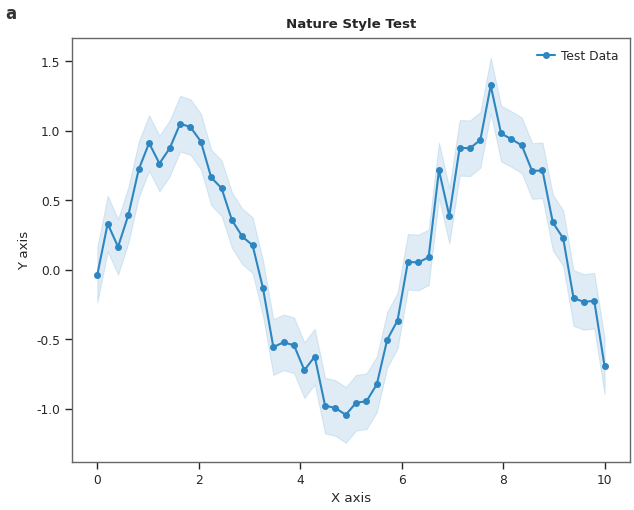

Recreate this plot in Python. (Note: this script raises an exception after producing the figure.)
# -*- coding: utf-8 -*-
# Author: 王梓涵 <wangzh011031@163.com>
"""
Nature Journal Visualization Style Module
==========================================

统一的 Nature 子刊级别可视化风格配置。
所有可视化模块应导入此模块以确保风格一致性。

Usage:
    from .nature_style import set_nature_style, NATURE_COLORS, NatureFigure
"""

import matplotlib.pyplot as plt
import matplotlib as mpl
import seaborn as sns
import numpy as np
from typing import Tuple, Optional, List, Union
from pathlib import Path

# ============================================================================
# Nature Color Palettes (来自 Nature 系列期刊官方配色)
# ============================================================================

NATURE_COLORS = {
    # 主要分类色 (高对比度，适合区分类别)
    # Adjusted user preference: darker/deeper tones
    'red': '#C0392B',        # 深红 (从 #E64B35 调整)
    'blue': '#2E86C1',       # 深蓝 (从 #4DBBD5 调整)
    'green': '#00A087',      # 翠绿 - 第三类别
    'purple': '#3C5488',     # 深蓝紫 - 沉稳色
    'orange': '#E67E22',     # 深橙 (匹配整体色调)
    'gray': '#7F8C8D',       # 深灰
    
    # 功能色
    'highlight': '#C0392B',  # 高亮/关键
    'primary': '#2E86C1',    # 主色
    'secondary': '#00A087',  # 次要
    'accent': '#E67E22',     # 强调
    'muted': '#95A5A6',      # 弱化
    
    # 深浅变体
    'dark_blue': '#1B4F72',
    'light_blue': '#5DADE2',
    'dark_red': '#922B21',
    'light_red': '#E6B0AA',
    
    # 文本和边框
    'text': '#333333',
    'border': '#666666',
    'grid': '#E0E0E0',
}

# 预定义调色板
PALETTE_2CLASS = [NATURE_COLORS['blue'], NATURE_COLORS['red']]
PALETTE_3CLASS = [NATURE_COLORS['green'], NATURE_COLORS['blue'], NATURE_COLORS['red']]
PALETTE_MULTI = [NATURE_COLORS['red'], NATURE_COLORS['blue'], NATURE_COLORS['green'],
                 NATURE_COLORS['purple'], NATURE_COLORS['orange'], NATURE_COLORS['gray']]

# Colormap 推荐
CMAPS = {
    'diverging': 'RdBu_r',      # 分散型 (差异/变化)
    'sequential': 'YlOrRd',     # 顺序型 (强度)
    'sequential_blue': 'Blues', # 顺序蓝
    'accuracy': 'RdYlGn',       # 准确率 (红差绿好)
    'heatmap': 'viridis',       # 通用热图
}

# ============================================================================
# Nature Figure Dimensions (英寸)
# ============================================================================

FIGURE_SIZES = {
    'single_column': (3.5, 2.8),       # 单栏 89mm
    'one_half_column': (5.5, 4.0),     # 1.5栏 140mm  
    'double_column': (7.2, 5.5),       # 双栏 183mm (最常用)
    'full_page': (7.2, 9.5),           # 整页
    
    # 特殊用途
    'square': (4.0, 4.0),
    'wide': (7.2, 3.5),
    'tall': (4.0, 6.0),
}

# ============================================================================
# Core Style Setup Function
# ============================================================================

def set_nature_style(context: str = 'paper'):
    """
    设置 Nature 期刊级别的全局绘图风格。
    
    Parameters
    ----------
    context : str
        绘图上下文，'paper' 或 'poster'
    
    Examples
    --------
    >>> from src.visualization.nature_style import set_nature_style
    >>> set_nature_style()
    >>> plt.plot([1,2,3], [1,4,9])
    """
    
    # 字体大小配置 (Nature 标准: 5-8pt)
    font_scale = 1.0 if context == 'paper' else 1.5
    
    base_params = {
        # === 字体设置 ===
        'font.family': 'sans-serif',
        'font.sans-serif': ['Arial', 'Helvetica Neue', 'DejaVu Sans'],
        'font.size': 7 * font_scale,
        
        # === 标题和标签 ===
        'axes.titlesize': 9 * font_scale,
        'axes.titleweight': 'bold',
        'axes.titlepad': 8,
        'axes.labelsize': 8 * font_scale,
        'axes.labelweight': 'normal',
        'axes.labelpad': 4,
        
        # === 刻度 ===
        'xtick.labelsize': 7 * font_scale,
        'ytick.labelsize': 7 * font_scale,
        'xtick.major.size': 3,
        'ytick.major.size': 3,
        'xtick.major.width': 0.6,
        'ytick.major.width': 0.6,
        'xtick.direction': 'out',
        'ytick.direction': 'out',
        
        # === 图例 ===
        'legend.fontsize': 7 * font_scale,
        'legend.frameon': False,
        'legend.borderaxespad': 0.5,
        'legend.handlelength': 1.5,
        'legend.handletextpad': 0.5,
        
        # === 线条 ===
        'axes.linewidth': 0.8,
        'grid.linewidth': 0.4,
        'lines.linewidth': 1.2,
        'lines.markersize': 4,
        'patch.linewidth': 0.5,
        
        # === 颜色 ===
        'axes.edgecolor': NATURE_COLORS['border'],
        'axes.labelcolor': NATURE_COLORS['text'],
        'xtick.color': NATURE_COLORS['text'],
        'ytick.color': NATURE_COLORS['text'],
        'text.color': NATURE_COLORS['text'],
        
        # === 背景 ===
        'figure.facecolor': 'white',
        'axes.facecolor': 'white',
        'savefig.facecolor': 'white',
        
        # === 边框 (spines) ===
        'axes.spines.top': False,
        'axes.spines.right': False,
        
        # === 网格 ===
        'axes.grid': False,
        'grid.color': NATURE_COLORS['grid'],
        'grid.alpha': 0.5,
        
        # === 保存设置 ===
        'savefig.dpi': 300,
        'savefig.bbox': 'tight',
        'savefig.pad_inches': 0.05,
        'savefig.transparent': False,
        
        # === 其他 ===
        'figure.dpi': 150,
        'figure.autolayout': False,
    }
    
    plt.rcParams.update(base_params)
    
    # Seaborn 风格叠加
    sns.set_style("ticks", {
        'axes.edgecolor': NATURE_COLORS['border'],
        'axes.linewidth': 0.8,
    })
    sns.set_context("paper", font_scale=font_scale)
    sns.set_palette(PALETTE_MULTI)


# ============================================================================
# Helper Functions
# ============================================================================

def create_figure(
    nrows: int = 1, 
    ncols: int = 1, 
    figsize: Optional[Tuple[float, float]] = None,
    size_key: str = 'double_column',
    **kwargs
) -> Tuple[plt.Figure, Union[plt.Axes, np.ndarray]]:
    """
    创建 Nature 风格的 Figure。
    
    Parameters
    ----------
    nrows, ncols : int
        子图行列数
    figsize : tuple, optional
        自定义尺寸 (width, height) in inches
    size_key : str
        预设尺寸: 'single_column', 'double_column', 'full_page', etc.
    **kwargs
        传递给 plt.subplots 的其他参数
        
    Returns
    -------
    fig, axes : Figure and Axes
    """
    set_nature_style()
    
    if figsize is None:
        figsize = FIGURE_SIZES.get(size_key, FIGURE_SIZES['double_column'])
    
    fig, axes = plt.subplots(nrows, ncols, figsize=figsize, **kwargs)
    fig.set_facecolor('white')
    
    return fig, axes


def add_panel_label(
    ax: plt.Axes, 
    label: str, 
    x: float = -0.12, 
    y: float = 1.08,
    fontsize: int = 12,
    fontweight: str = 'bold'
):
    """
    添加子图标签 (a), (b), (c) 等 - Nature 标准格式。
    
    Parameters
    ----------
    ax : Axes
        目标子图
    label : str
        标签文本，如 'a', 'b', 'c' (不需要括号，函数自动处理)
    x, y : float
        标签位置 (相对于子图，transform=ax.transAxes)
    """
    # 确保小写
    label_text = label.lower()
    
    ax.text(x, y, label_text, 
            transform=ax.transAxes,
            fontsize=fontsize, 
            fontweight=fontweight,
            va='top', 
            ha='left',
            color=NATURE_COLORS['text'])


def add_significance_annotation(
    ax: plt.Axes,
    x1: float, x2: float,
    y: float,
    p_value: float,
    height: float = 0.02
):
    """
    添加显著性标注 (bracket + stars)。
    
    Parameters
    ----------
    ax : Axes
        目标子图
    x1, x2 : float
        横坐标起止位置
    y : float
        标注的 y 位置
    p_value : float
        p 值
    height : float
        bracket 高度
    """
    # 确定星号
    if p_value < 0.001:
        stars = '***'
    elif p_value < 0.01:
        stars = '**'
    elif p_value < 0.05:
        stars = '*'
    else:
        stars = 'n.s.'
    
    # 画 bracket
    ax.plot([x1, x1, x2, x2], [y, y + height, y + height, y], 
            color='black', linewidth=0.8)
    
    # 添加星号
    ax.text((x1 + x2) / 2, y + height, stars,
            ha='center', va='bottom', fontsize=8)


def add_errorbar(
    ax: plt.Axes,
    x: np.ndarray,
    y: np.ndarray,
    yerr: np.ndarray,
    color: str = None,
    capsize: float = 3,
    capthick: float = 1,
    **kwargs
):
    """
    绘制带误差棒的数据点 (Nature 标准样式)。
    """
    if color is None:
        color = NATURE_COLORS['primary']
    
    ax.errorbar(x, y, yerr=yerr, 
                fmt='o', 
                color=color,
                ecolor=color,
                elinewidth=0.8,
                capsize=capsize,
                capthick=capthick,
                markersize=4,
                **kwargs)


def styled_colorbar(
    mappable,
    ax: plt.Axes,
    label: str = '',
    orientation: str = 'vertical',
    shrink: float = 0.8,
    pad: float = 0.02
):
    """
    添加 Nature 风格的颜色条。
    """
    cbar = plt.colorbar(mappable, ax=ax, orientation=orientation,
                        shrink=shrink, pad=pad)
    cbar.set_label(label, fontsize=8)
    cbar.ax.tick_params(labelsize=7)
    cbar.outline.set_linewidth(0.5)
    cbar.outline.set_edgecolor(NATURE_COLORS['border'])
    
    return cbar


def save_figure(
    fig: plt.Figure,
    filename: str,
    output_dir: Union[str, Path] = '.',
    formats: List[str] = ['png', 'pdf'],
    dpi: int = 300,
    close: bool = True
):
    """
    保存图表为多种格式 (Nature 投稿需要 PDF)。
    
    Parameters
    ----------
    fig : Figure
        要保存的图表
    filename : str
        文件名 (不含扩展名)
    output_dir : str or Path
        输出目录
    formats : list
        输出格式列表，如 ['png', 'pdf']
    dpi : int
        分辨率
    close : bool
        保存后是否关闭图表
    """
    output_dir = Path(output_dir)
    output_dir.mkdir(parents=True, exist_ok=True)
    
    for fmt in formats:
        filepath = output_dir / f"{filename}.{fmt}"
        fig.savefig(filepath, format=fmt, dpi=dpi, 
                    bbox_inches='tight', facecolor='white', edgecolor='none')
        print(f"  ✓ Saved: {filepath}")
    
    if close:
        plt.close(fig)


# ============================================================================
# Specialized Plot Functions
# ============================================================================

def nature_heatmap(
    data: np.ndarray,
    ax: plt.Axes = None,
    cmap: str = 'RdBu_r',
    center: float = None,
    annot: bool = True,
    fmt: str = '.2f',
    cbar: bool = True,
    cbar_label: str = '',
    xticklabels: list = None,
    yticklabels: list = None,
    **kwargs
):
    """
    Nature 风格热图。
    """
    if ax is None:
        fig, ax = plt.subplots(figsize=(8, 6))
    
    # 使用 seaborn heatmap
    hm = sns.heatmap(
        data, 
        ax=ax,
        cmap=cmap,
        center=center,
        annot=annot,
        fmt=fmt,
        annot_kws={'size': 7},
        linewidths=0.5,
        linecolor='white',
        cbar=cbar,
        cbar_kws={'label': cbar_label, 'shrink': 0.8} if cbar else {},
        xticklabels=xticklabels if xticklabels is not None else True,
        yticklabels=yticklabels if yticklabels is not None else True,
        **kwargs
    )
    
    # 美化 colorbar
    if cbar and hm.collections:
        cbar_obj = hm.collections[0].colorbar
        if cbar_obj:
            cbar_obj.ax.tick_params(labelsize=7)
            cbar_obj.outline.set_linewidth(0.5)
    
    return ax


def nature_barplot(
    x: np.ndarray,
    y: np.ndarray,
    ax: plt.Axes = None,
    yerr: np.ndarray = None,
    color: Union[str, List[str]] = None,
    edgecolor: str = 'white',
    width: float = 0.7,
    show_values: bool = True,
    value_fmt: str = '.2f',
    **kwargs
):
    """
    Nature 风格柱状图 (带误差棒和数值标注)。
    """
    if ax is None:
        fig, ax = plt.subplots(figsize=(8, 5))
    
    if color is None:
        color = NATURE_COLORS['primary']
    
    bars = ax.bar(x, y, width=width, color=color, edgecolor=edgecolor, 
                  linewidth=0.5, **kwargs)
    
    # 添加误差棒
    if yerr is not None:
        ax.errorbar(x, y, yerr=yerr, fmt='none', 
                    ecolor='black', elinewidth=0.8, capsize=3, capthick=0.8)
    
    # 添加数值标注
    if show_values:
        for bar in bars:
            height = bar.get_height()
            ax.annotate(f'{height:{value_fmt}}',
                        xy=(bar.get_x() + bar.get_width() / 2, height),
                        xytext=(0, 3),
                        textcoords="offset points",
                        ha='center', va='bottom', fontsize=7)
    
    return ax, bars


def nature_boxplot(
    data: list,
    ax: plt.Axes = None,
    labels: list = None,
    colors: list = None,
    show_points: bool = True,
    **kwargs
):
    """
    Nature 风格箱线图 (带散点)。
    """
    if ax is None:
        fig, ax = plt.subplots(figsize=(8, 5))
    
    if colors is None:
        colors = PALETTE_MULTI[:len(data)]
    
    bp = ax.boxplot(data, patch_artist=True, labels=labels, **kwargs)
    
    # 美化箱体
    for patch, color in zip(bp['boxes'], colors):
        patch.set_facecolor(color)
        patch.set_alpha(0.6)
        patch.set_edgecolor(NATURE_COLORS['border'])
        patch.set_linewidth(0.8)
    
    # 美化其他元素
    for element in ['whiskers', 'caps']:
        for line in bp[element]:
            line.set_color(NATURE_COLORS['border'])
            line.set_linewidth(0.8)
    
    for median in bp['medians']:
        median.set_color('black')
        median.set_linewidth(1.2)
    
    # 添加散点
    if show_points:
        for i, d in enumerate(data):
            jitter = np.random.normal(0, 0.04, size=len(d))
            ax.scatter(np.repeat(i + 1, len(d)) + jitter, d,
                      alpha=0.4, s=15, color=colors[i], zorder=3)
    
    return ax, bp


def nature_lineplot(
    x: np.ndarray,
    y: np.ndarray,
    ax: plt.Axes = None,
    yerr: np.ndarray = None,
    color: str = None,
    marker: str = 'o',
    label: str = None,
    fill_alpha: float = 0.15,
    **kwargs
):
    """
    Nature 风格折线图 (带置信区间填充)。
    """
    if ax is None:
        fig, ax = plt.subplots(figsize=(8, 5))
    
    if color is None:
        color = NATURE_COLORS['primary']
    
    line, = ax.plot(x, y, color=color, marker=marker, markersize=4, 
                    linewidth=1.5, label=label, **kwargs)
    
    # 添加置信区间填充
    if yerr is not None:
        ax.fill_between(x, y - yerr, y + yerr, color=color, alpha=fill_alpha)
    
    return ax, line


# ============================================================================
# Convenience Class
# ============================================================================

class NatureFigure:
    """
    Nature 风格 Figure 上下文管理器。
    
    Examples
    --------
    >>> with NatureFigure('my_figure', output_dir='./output') as (fig, ax):
    ...     ax.plot([1,2,3], [1,4,9])
    ...     ax.set_xlabel('X')
    """
    
    def __init__(
        self, 
        filename: str,
        output_dir: Union[str, Path] = '.',
        nrows: int = 1,
        ncols: int = 1,
        figsize: Tuple[float, float] = None,
        size_key: str = 'double_column',
        formats: List[str] = ['png', 'pdf']
    ):
        self.filename = filename
        self.output_dir = Path(output_dir)
        self.nrows = nrows
        self.ncols = ncols
        self.figsize = figsize
        self.size_key = size_key
        self.formats = formats
        self.fig = None
        self.axes = None
    
    def __enter__(self):
        self.fig, self.axes = create_figure(
            self.nrows, self.ncols, 
            figsize=self.figsize, 
            size_key=self.size_key
        )
        return self.fig, self.axes
    
    def __exit__(self, exc_type, exc_val, exc_tb):
        if exc_type is None:
            save_figure(self.fig, self.filename, self.output_dir, 
                       self.formats, close=True)
        else:
            plt.close(self.fig)
        return False


# ============================================================================
# Module Initialization
# ============================================================================

# 模块导入时自动设置风格
set_nature_style()

if __name__ == "__main__":
    # 测试风格
    print("Testing Nature Style...")
    
    with NatureFigure('nature_style_test', output_dir='/tmp') as (fig, ax):
        x = np.linspace(0, 10, 50)
        y = np.sin(x) + np.random.randn(50) * 0.1
        yerr = np.ones(50) * 0.2
        
        nature_lineplot(x, y, ax=ax, yerr=yerr, label='Test Data')
        ax.set_xlabel('X axis')
        ax.set_ylabel('Y axis')
        ax.set_title('Nature Style Test')
        ax.legend()
        add_panel_label(ax, 'a')
    
    print("✓ Test completed!")
